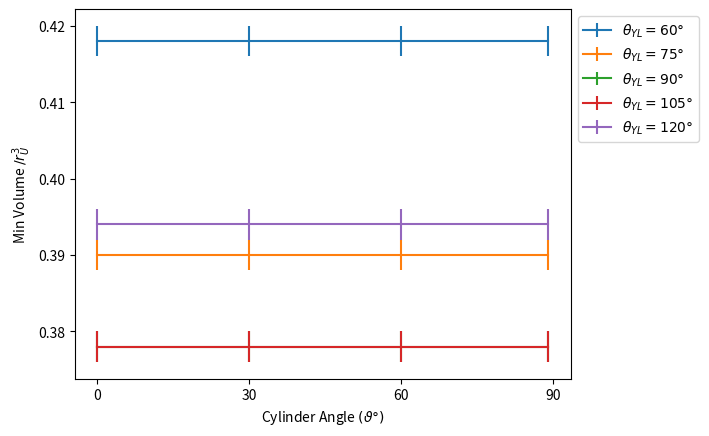

This chart was generated by the following Python code:
import numpy as np
import matplotlib.pyplot as plt

r_U = 0.5
V_0 = r_U**3
angle = np.array([0, 30, 60, 89])

#plt.figure(figsize=(3, 4))
vol60 = 0.052*np.ones(4)
error60 = 0.0005/2*np.ones(4)
vol60 = vol60 + error60
plt.errorbar(angle, vol60/V_0, yerr=error60/V_0, xerr=None, label=r'$\theta_{YL} = 60\degree$')

vol75 = 0.0485*np.ones(4)
error75 = 0.0005/2*np.ones(4)
vol75 = vol75 + error75
plt.errorbar(angle, vol75/V_0, yerr=error75/V_0, xerr=None, label=r'$\theta_{YL} = 75\degree$')

vol90 = 0.047*np.ones(4)
error90 = 0.0005/2*np.ones(4)
vol90 = vol90 + error90
plt.errorbar(angle, vol90/V_0, yerr=error90/V_0, xerr=None, label=r'$\theta_{YL} = 90\degree$')

vol105 = 0.047*np.ones(4)
error105 = 0.0005/2*np.ones(4)
vol105 = vol105 + error105
plt.errorbar(angle, vol105/V_0, yerr=error105/V_0, xerr=None, label=r'$\theta_{YL} = 105\degree$')

vol120 = 0.049*np.ones(4)
error120 = 0.0005/2*np.ones(4)
vol120 = vol120 + error120
plt.errorbar(angle, vol120/V_0, yerr=error120/V_0, xerr=None, label=r'$\theta_{YL} = 120\degree$')

plt.ylabel(r"Min Volume $/ r_{U}^3$")
plt.xticks(np.arange(0, 95, 30), np.arange(0, 95, 30))
plt.xlabel(r"Cylinder Angle $(\vartheta\degree)$")
plt.legend(bbox_to_anchor=(1,1))
plt.savefig("varieddegreeminimumvolume.pdf", bbox_inches='tight', pad_inches=0.0)